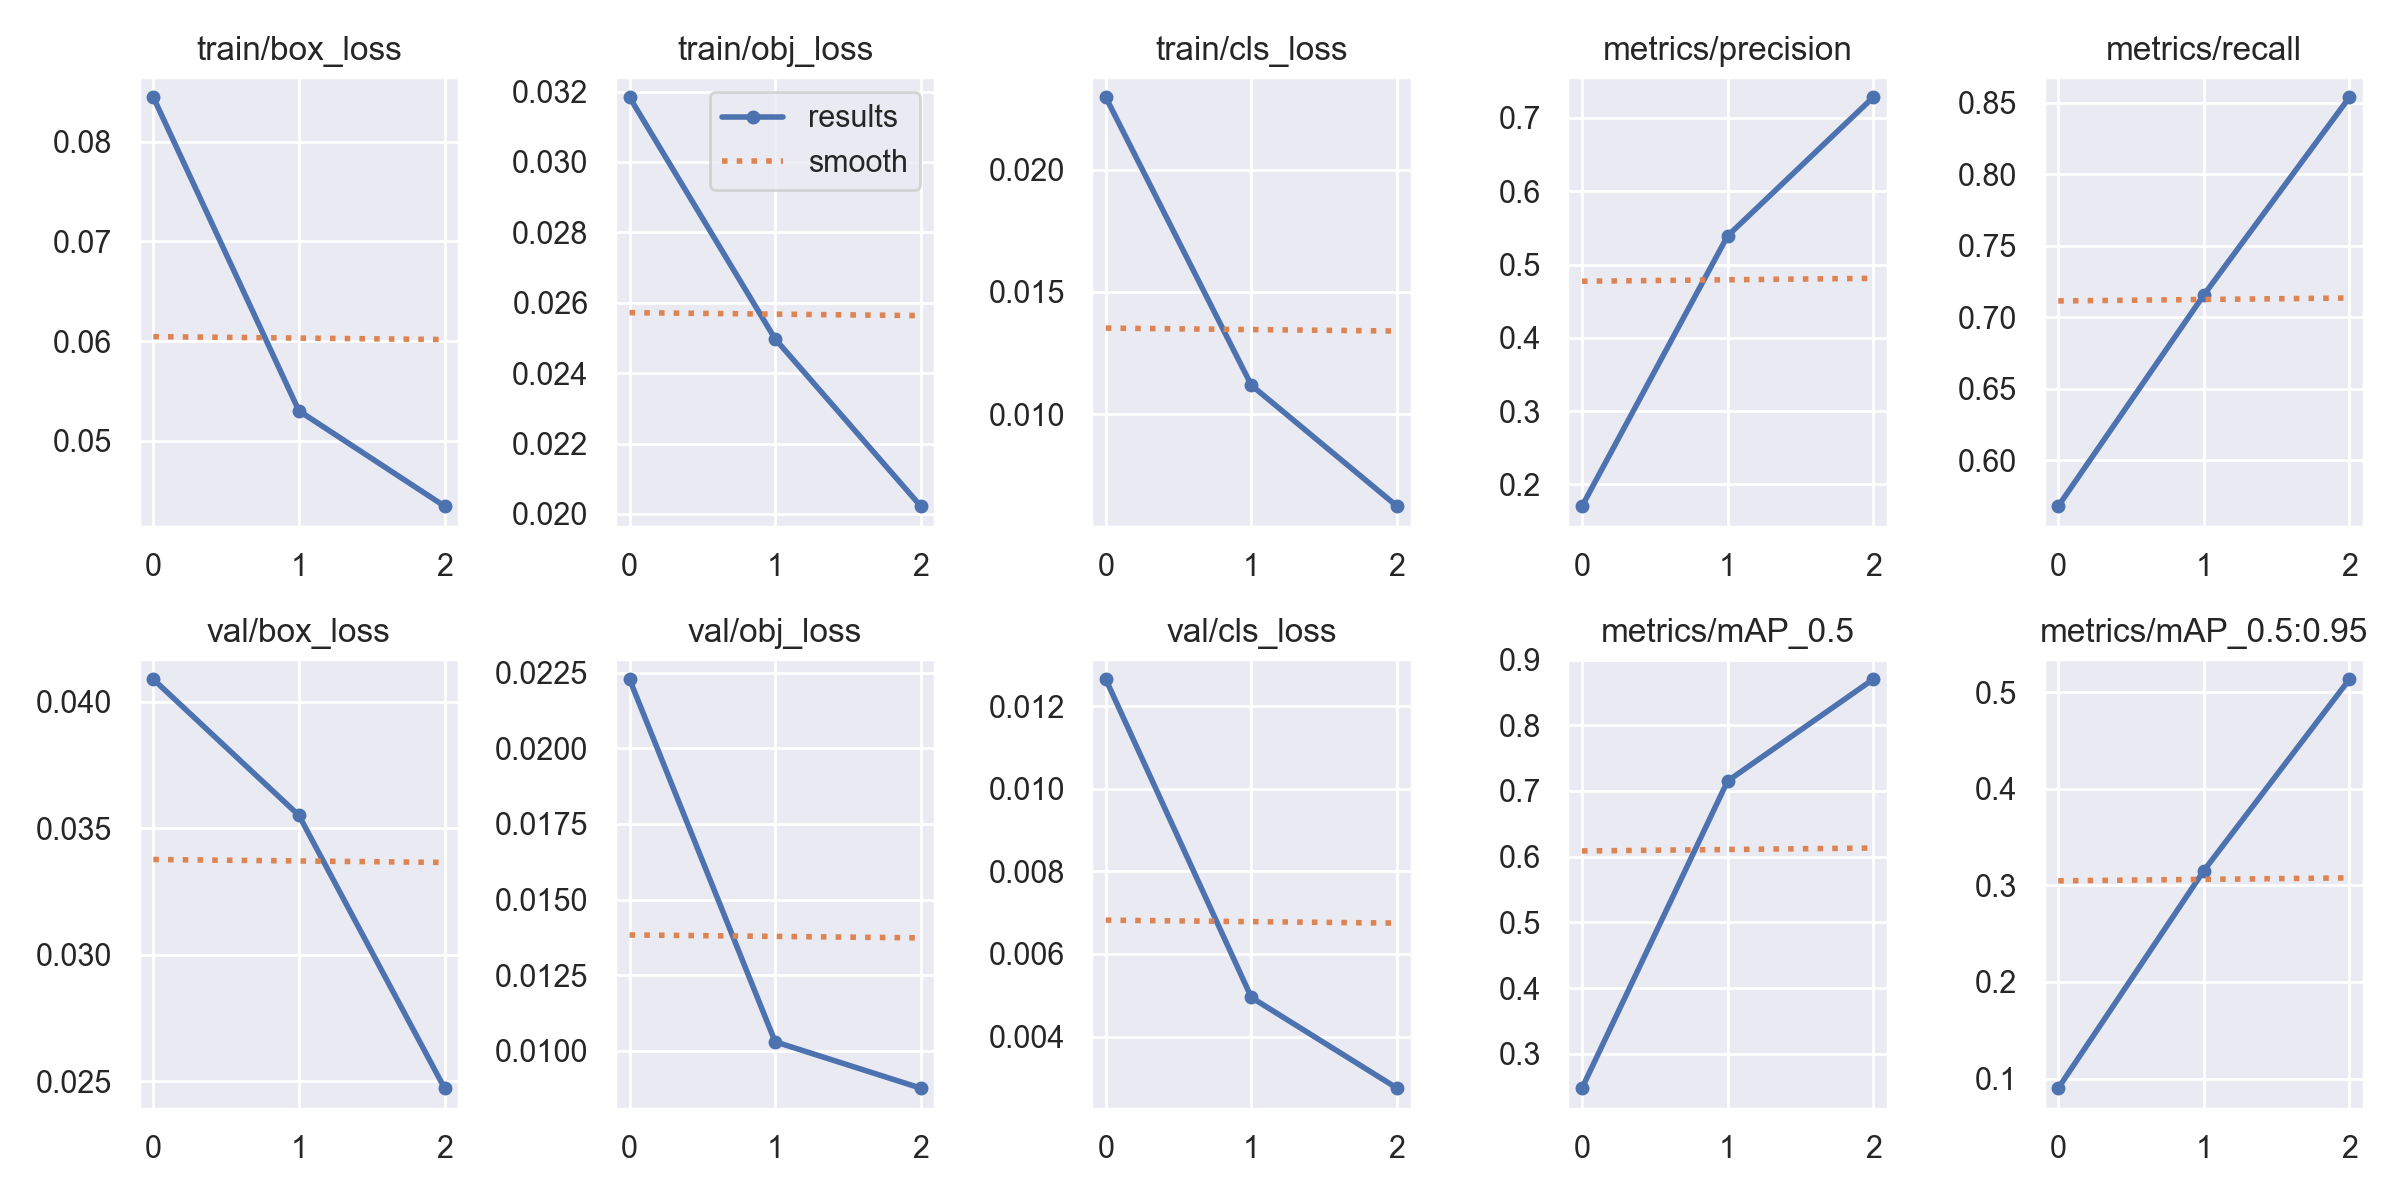

The table this chart was drawn from, first rows:
epoch, train/box_loss, train/obj_loss, train/cls_loss, metrics/precision, metrics/recall, metrics/mAP_0.5, metrics/mAP_0.5:0.95, val/box_loss, val/obj_loss, val/cls_loss, x/lr0, x/lr1, x/lr2
0, 0.08448, 0.03184, 0.02297, 0.1703, 0.5681, 0.2475, 0.09001, 0.04089, 0.02228, 0.01265, 0.07046, 0.003282, 0.003282
1, 0.05299, 0.02497, 0.01118, 0.539, 0.7156, 0.7151, 0.3151, 0.03551, 0.0103, 0.004948, 0.03828, 0.004432, 0.004432
2, 0.04342, 0.02022, 0.00623, 0.7282, 0.8537, 0.8701, 0.5132, 0.02474, 0.008767, 0.002751, 0.003895, 0.003383, 0.003383
